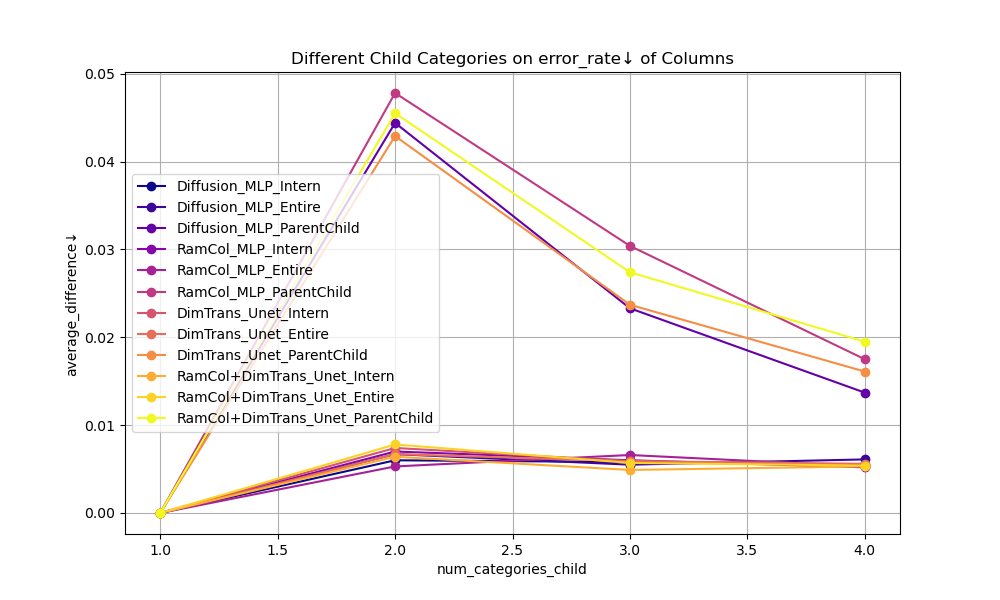

The table this chart was drawn from, first rows:
num_columns, num_categories, num_categories_child, 方法, 列比例差异均值, fidelity Column, fidelity row, 错误分类率, 错误数量
40, 1, 1, Diffusion_MLP_Intern, 0.0, 1.0, 1.0, 0.0, 0
40, 1, 1, Diffusion_MLP_Entire, 0.0, 1.0, 1.0, 0.0, 0
40, 1, 1, RamCol_MLP_Intern, 0.0, 1.0, 1.0, 0.0, 0
40, 1, 1, RamCol_MLP_Entire, 0.0, 1.0, 1.0, 0.0, 0
40, 1, 1, DimTrans_Unet_Intern, 0.0, 1.0, 1.0, 0.0, 0
40, 1, 1, DimTrans_Unet_Entire, 0.0, 1.0, 1.0, 0.0, 0
40, 1, 1, RamCol+DimTrans_Unet_Intern, 0.0, 1.0, 1.0, 0.0, 0
40, 1, 1, RamCol+DimTrans_Unet_Entire, 0.0, 1.0, 1.0, 0.0, 0
40, 1, 1, Diffusion_MLP_ParentChild, 0.0, 1.0, 1.0, 0.0, 0
40, 1, 1, RamCol_MLP_ParentChild, 0.0, 1.0, 1.0, 0.0, 0
40, 1, 1, DimTrans_Unet_ParentChild, 0.0, 1.0, 1.0, 0.0, 0
40, 1, 1, RamCol+DimTrans_Unet_ParentChild, 0.0, 1.0, 1.0, 0.0, 0
40, 1, 2, Diffusion_MLP_Intern, 0.006, 0.994, 0.9879, 0.0, 0
40, 1, 2, Diffusion_MLP_Entire, 0.0067, 0.9933, 0.9868, 0.0, 0
40, 1, 2, RamCol_MLP_Intern, 0.007, 0.993, 0.9863, 0.0, 0
40, 1, 2, RamCol_MLP_Entire, 0.0053, 0.9947, 0.9888, 0.0, 0
40, 1, 2, DimTrans_Unet_Intern, 0.0074, 0.9926, 0.9857, 0.0, 0
40, 1, 2, DimTrans_Unet_Entire, 0.0067, 0.9933, 0.9869, 0.0, 0
40, 1, 2, RamCol+DimTrans_Unet_Intern, 0.0064, 0.9936, 0.9873, 0.0, 0
40, 1, 2, RamCol+DimTrans_Unet_Entire, 0.0078, 0.9922, 0.9852, 0.0, 0
40, 1, 2, Diffusion_MLP_ParentChild, 0.0444, 0.9923, 0.9853, 0.0003504, 14
40, 1, 2, RamCol_MLP_ParentChild, 0.0478, 0.995, 0.9892, 0.0003754, 15
40, 1, 2, DimTrans_Unet_ParentChild, 0.0429, 0.9934, 0.987, 0.0003253, 13
40, 1, 2, RamCol+DimTrans_Unet_ParentChild, 0.0455, 0.9941, 0.988, 0.0004004, 16
40, 1, 3, Diffusion_MLP_Intern, 0.0058, 0.9913, 0.9805, 0.0, 0
40, 1, 3, Diffusion_MLP_Entire, 0.0055, 0.9917, 0.981, 0.0, 0
40, 1, 3, RamCol_MLP_Intern, 0.006, 0.991, 0.98, 0.0, 0
40, 1, 3, RamCol_MLP_Entire, 0.0066, 0.9901, 0.9788, 0.0, 0
40, 1, 3, DimTrans_Unet_Intern, 0.0059, 0.9911, 0.9803, 0.0, 0
40, 1, 3, DimTrans_Unet_Entire, 0.0059, 0.9912, 0.9805, 0.0, 0
40, 1, 3, RamCol+DimTrans_Unet_Intern, 0.0049, 0.9927, 0.9823, 0.0, 0
40, 1, 3, RamCol+DimTrans_Unet_Entire, 0.0057, 0.9915, 0.9807, 0.0, 0
40, 1, 3, Diffusion_MLP_ParentChild, 0.0233, 0.9916, 0.9809, 0.0004755, 19
40, 1, 3, RamCol_MLP_ParentChild, 0.0304, 0.9911, 0.9801, 0.0005005, 20
40, 1, 3, DimTrans_Unet_ParentChild, 0.0237, 0.9913, 0.9806, 0.0004254, 17
40, 1, 3, RamCol+DimTrans_Unet_ParentChild, 0.0274, 0.9911, 0.9802, 0.0004505, 18
40, 1, 4, Diffusion_MLP_Intern, 0.0055, 0.989, 0.9737, 0.0, 0
40, 1, 4, Diffusion_MLP_Entire, 0.0061, 0.9879, 0.972, 0.0, 0
40, 1, 4, RamCol_MLP_Intern, 0.0052, 0.9897, 0.9744, 0.0, 0
40, 1, 4, RamCol_MLP_Entire, 0.0053, 0.9894, 0.9741, 0.0, 0
40, 1, 4, DimTrans_Unet_Intern, 0.0054, 0.9892, 0.9736, 0.0, 0
40, 1, 4, DimTrans_Unet_Entire, 0.0056, 0.9888, 0.9734, 0.0, 0
40, 1, 4, RamCol+DimTrans_Unet_Intern, 0.0053, 0.9894, 0.9742, 0.0, 0
40, 1, 4, RamCol+DimTrans_Unet_Entire, 0.0054, 0.9893, 0.974, 0.0, 0
40, 1, 4, Diffusion_MLP_ParentChild, 0.0137, 0.9898, 0.9746, 0.0003504, 14
40, 1, 4, RamCol_MLP_ParentChild, 0.0175, 0.9899, 0.9748, 0.0004505, 18
40, 1, 4, DimTrans_Unet_ParentChild, 0.0161, 0.9894, 0.9741, 0.0004254, 17
40, 1, 4, RamCol+DimTrans_Unet_ParentChild, 0.0195, 0.9896, 0.9742, 0.0006757, 27
